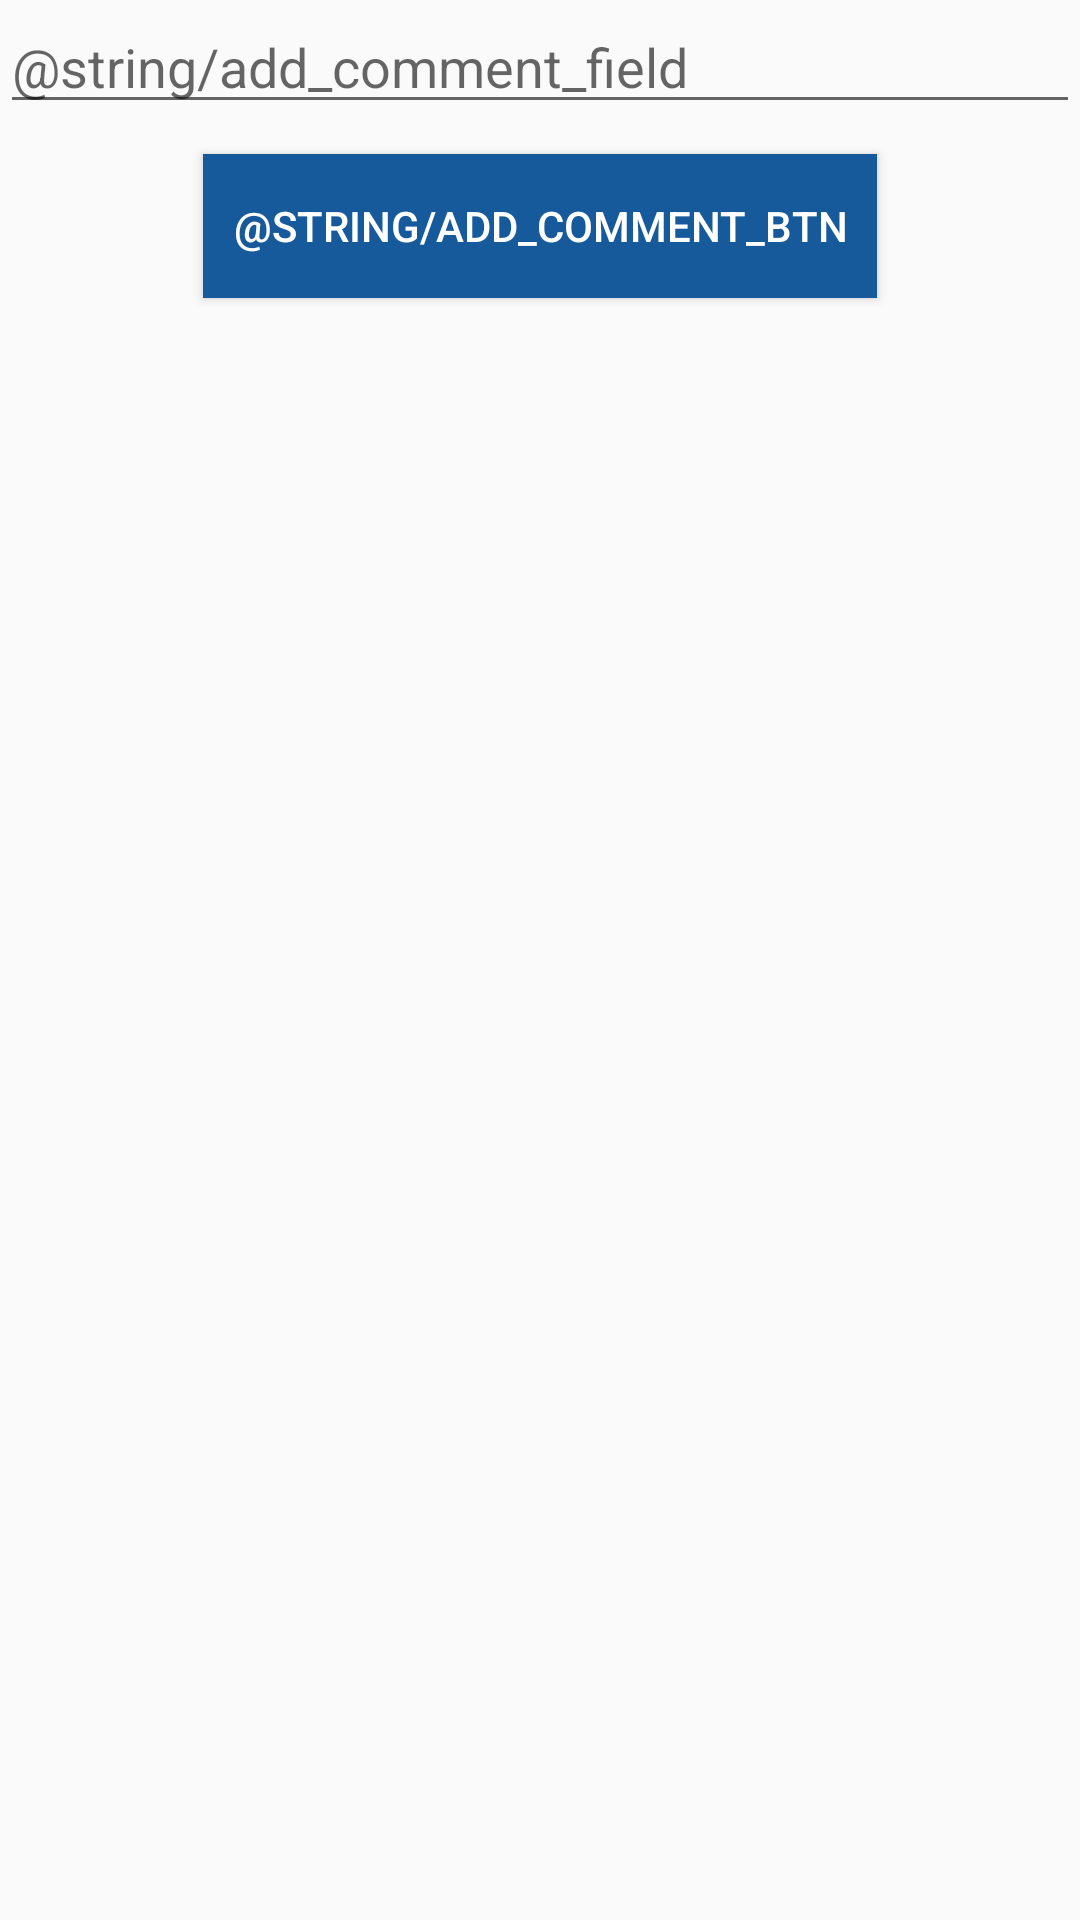

Reconstruct the res/layout file that produces this screen, plus the resources it refers to.
<!-- AndroidManifest.xml: application theme AppTheme -->
<!-- res/layout/add_comment.xml -->
<?xml version="1.0" encoding="utf-8"?>
<LinearLayout xmlns:android="http://schemas.android.com/apk/res/android"
    android:orientation="vertical" android:layout_width="match_parent"
    android:layout_height="wrap_content"
    android:layout_marginBottom="30dp">

    <EditText
        android:layout_width="match_parent"
        android:layout_height="wrap_content"
        android:hint="@string/add_comment_field"
        android:id="@+id/np_commentField"/>
    <Button
        android:layout_width="wrap_content"
        android:layout_height="wrap_content"
        android:id="@+id/np_addCommentBtn"
        android:text="@string/add_comment_btn"
        android:background="@color/colorPrimary"
        android:layout_gravity="center"
        android:padding="10dp"
        android:layout_margin="10dp"
        android:textColor="@color/textSecondary"

        />
</LinearLayout>
<!-- resources referenced by this layout -->
<resources>
  <color name="colorPrimary">#165a9b</color>
  <color name="textSecondary">#fff</color>
  <string name="add_comment_btn">اضف تعليق</string>
  <string name="add_comment_field">اضف تعليق …</string>
  <style name="AppTheme" parent="Theme.AppCompat.Light.DarkActionBar">
          
          <item name="colorPrimary">@color/colorPrimary</item>
          <item name="colorPrimaryDark">@color/colorPrimaryDark</item>
          <item name="colorAccent">@color/colorAccent</item>
      </style>
  <color name="colorPrimaryDark">#2d4d6c</color>
  <color name="colorAccent">#165a9b</color>
</resources>
